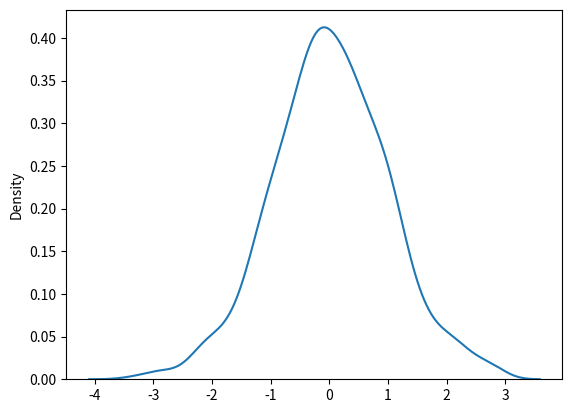

Recreate this plot in Python.
from numpy import random
import matplotlib.pyplot as plt
import seaborn as sns
# x=random.normal(loc=1,scale=2,size=(2,3))
# print(x)

sns.distplot(random.normal(size=1000),hist=False)

plt.show()
